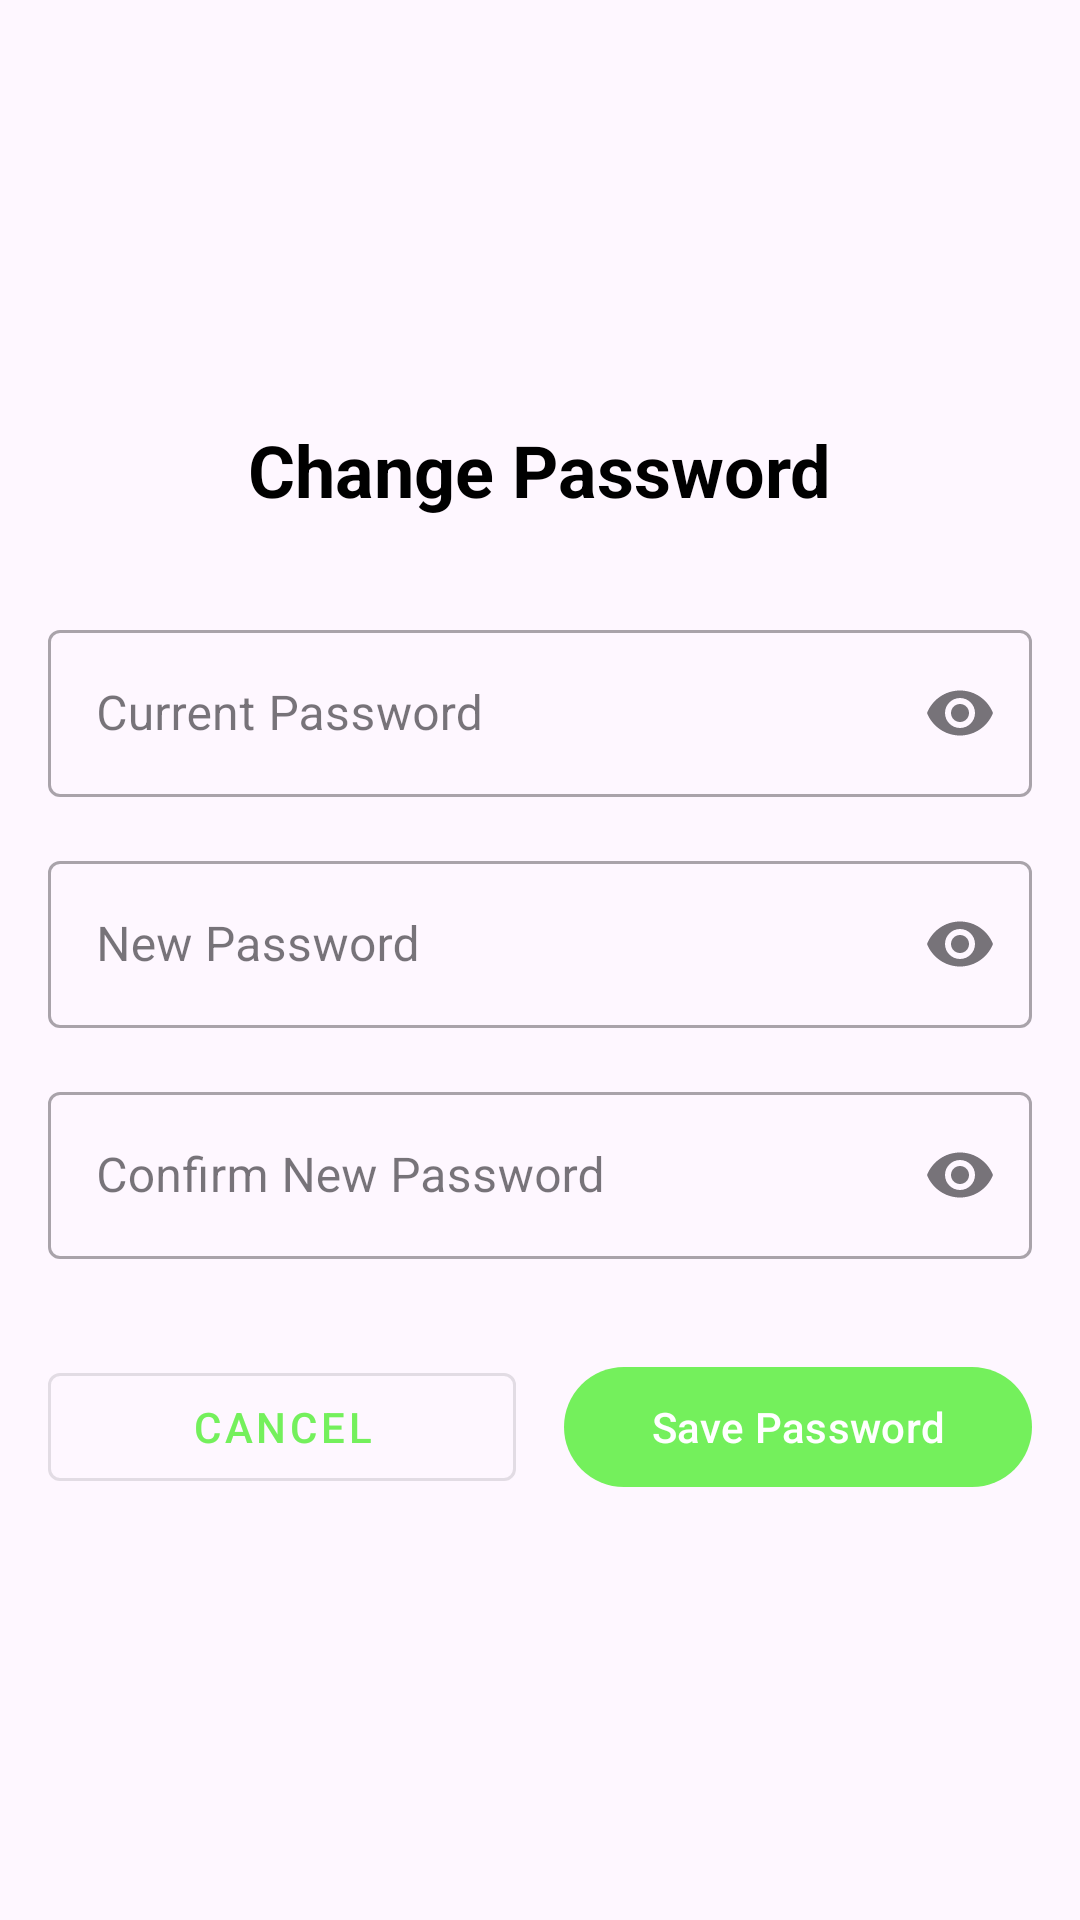

This screen was rendered from an Android layout file. Write that file and the resources it references.
<!-- AndroidManifest.xml: application theme Theme.FoodTracker -->
<!-- res/layout/fragment_change_password.xml -->
<?xml version="1.0" encoding="utf-8"?>
<ScrollView xmlns:android="http://schemas.android.com/apk/res/android"
    xmlns:app="http://schemas.android.com/apk/res-auto"
    android:layout_width="match_parent"
    android:layout_height="match_parent"
    android:fillViewport="true">

    <LinearLayout
        android:layout_width="match_parent"
        android:layout_height="wrap_content"
        android:orientation="vertical"
        android:padding="16dp"
        android:gravity="center_vertical">

        <TextView
            android:layout_width="wrap_content"
            android:layout_height="wrap_content"
            android:layout_marginBottom="24dp"
            android:text="Change Password"
            android:textSize="24sp"
            android:textStyle="bold"
            android:textColor="@android:color/black"
            android:layout_gravity="center_horizontal"/>

        <com.google.android.material.textfield.TextInputLayout
            android:id="@+id/currentPasswordInputLayout_change"
            style="@style/Widget.MaterialComponents.TextInputLayout.OutlinedBox"
            android:layout_width="match_parent"
            android:layout_height="wrap_content"
            android:layout_marginTop="8dp"
            android:hint="Current Password"
            app:endIconMode="password_toggle">

            <com.google.android.material.textfield.TextInputEditText
                android:id="@+id/currentPasswordEditText_change"
                android:layout_width="match_parent"
                android:layout_height="wrap_content"
                android:inputType="textPassword"
                android:maxLines="1" />
        </com.google.android.material.textfield.TextInputLayout>

        <com.google.android.material.textfield.TextInputLayout
            android:id="@+id/newPasswordInputLayout_change"
            style="@style/Widget.MaterialComponents.TextInputLayout.OutlinedBox"
            android:layout_width="match_parent"
            android:layout_height="wrap_content"
            android:layout_marginTop="16dp"
            android:hint="New Password"
            app:endIconMode="password_toggle">

            <com.google.android.material.textfield.TextInputEditText
                android:id="@+id/newPasswordEditText_change"
                android:layout_width="match_parent"
                android:layout_height="wrap_content"
                android:inputType="textPassword"
                android:maxLines="1" />
        </com.google.android.material.textfield.TextInputLayout>

        <com.google.android.material.textfield.TextInputLayout
            android:id="@+id/confirmPasswordInputLayout_change"
            style="@style/Widget.MaterialComponents.TextInputLayout.OutlinedBox"
            android:layout_width="match_parent"
            android:layout_height="wrap_content"
            android:layout_marginTop="16dp"
            android:hint="Confirm New Password"
            app:endIconMode="password_toggle">

            <com.google.android.material.textfield.TextInputEditText
                android:id="@+id/confirmPasswordEditText_change"
                android:layout_width="match_parent"
                android:layout_height="wrap_content"
                android:inputType="textPassword"
                android:maxLines="1" />
        </com.google.android.material.textfield.TextInputLayout>

        <LinearLayout
            android:layout_width="match_parent"
            android:layout_height="wrap_content"
            android:layout_marginTop="32dp"
            android:orientation="horizontal">

            <com.google.android.material.button.MaterialButton
                android:id="@+id/btnCancelPasswordChange"
                style="@style/Widget.MaterialComponents.Button.OutlinedButton"
                android:layout_width="0dp"
                android:layout_height="wrap_content"
                android:layout_weight="1"
                android:layout_marginEnd="8dp"
                android:text="Cancel" />

            <com.google.android.material.button.MaterialButton
                android:id="@+id/btnConfirmPasswordChange"
                android:layout_width="0dp"
                android:layout_height="wrap_content"
                android:layout_weight="1"
                android:layout_marginStart="8dp"
                android:text="Save Password" />
        </LinearLayout>
    </LinearLayout>
</ScrollView>
<!-- resources referenced by this layout -->
<resources>
  <style name="Theme.FoodTracker" parent="Theme.Material3.Light.NoActionBar">
          <item name="colorPrimary" type="color">@color/green</item>
          <item name="android:itemBackground">@color/bottom_nav_item_bg</item>
  
          <item name="alertDialogTheme">@style/ThemeOverlay.MaterialComponents.Dialog.Alert</item>
          <item name="materialAlertDialogTheme">@style/ThemeOverlay.MaterialComponents.MaterialAlertDialog</item>
      </style>
  <color name="green">#74F05C</color>
  <color name="bottom_nav_item_bg">#E0E0E0</color>
</resources>
